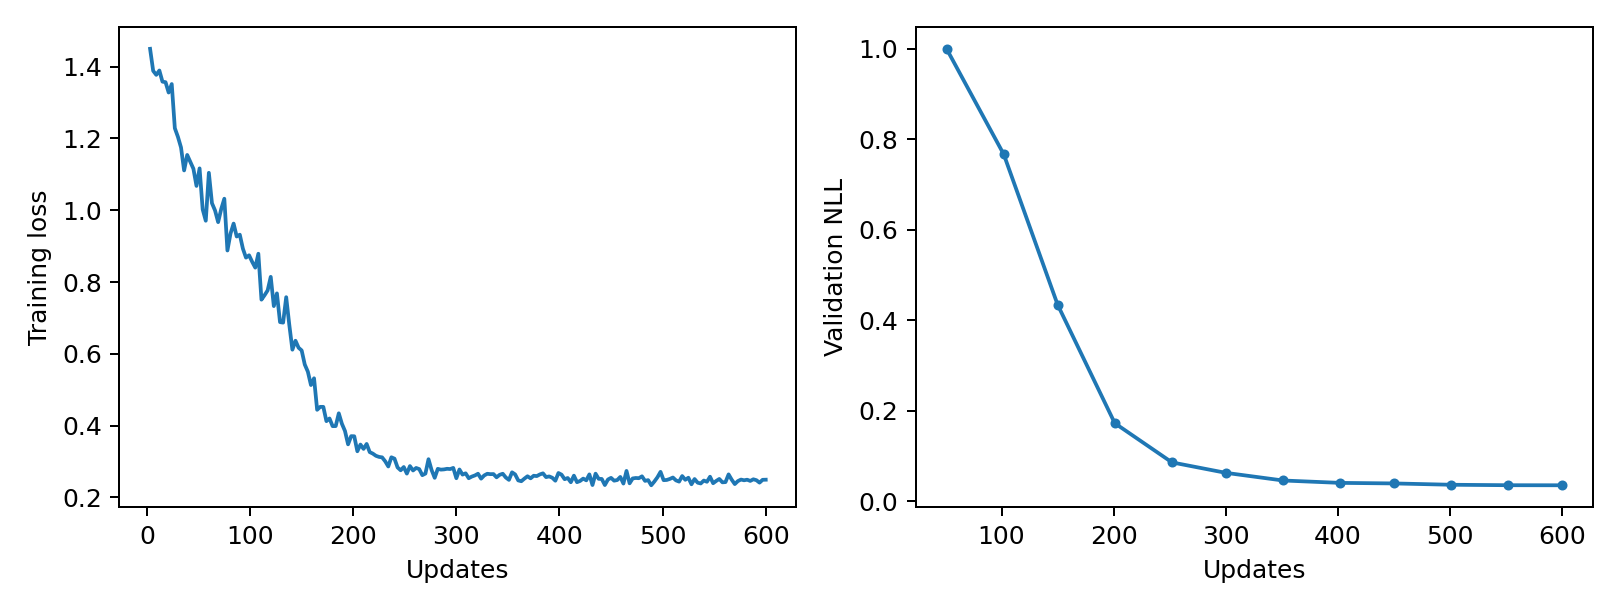

The file beside this chart, header and first rows:
epoch, updates, train_loss, validation_nll, train_seconds, peak_gpu_mib
1, 3, 1.45, , 0.2148, 1196
2, 6, 1.389, , 0.2135, 1196
3, 9, 1.377, , 0.2151, 1196
4, 12, 1.389, , 0.2149, 1196
5, 15, 1.358, , 0.2143, 1196
6, 18, 1.357, , 0.2148, 1196
7, 21, 1.328, , 0.2212, 1196
8, 24, 1.352, , 0.2205, 1196
9, 27, 1.229, , 0.219, 1196
10, 30, 1.205, , 0.2227, 1196
11, 33, 1.175, , 0.2169, 1196
12, 36, 1.111, , 0.2146, 1196
13, 39, 1.154, , 0.2151, 1196
14, 42, 1.135, , 0.2144, 1196
15, 45, 1.116, , 0.2153, 1196
16, 48, 1.068, , 0.2144, 1196
17, 51, 1.117, 0.9998, 0.2133, 1196
18, 54, 1.003, , 0.214, 1196
19, 57, 0.9708, , 0.2156, 1196
20, 60, 1.104, , 0.2168, 1196
21, 63, 1.02, , 0.2156, 1196
22, 66, 0.9994, , 0.2165, 1196
23, 69, 0.9669, , 0.2202, 1196
24, 72, 1.004, , 0.2202, 1196
25, 75, 1.032, , 0.2192, 1196
26, 78, 0.888, , 0.2153, 1196
27, 81, 0.9352, , 0.2172, 1196
28, 84, 0.9629, , 0.215, 1196
29, 87, 0.9268, , 0.2145, 1196
30, 90, 0.932, , 0.2148, 1196
31, 93, 0.8931, , 0.2145, 1196
32, 96, 0.868, , 0.217, 1196
33, 99, 0.8745, , 0.214, 1196
34, 102, 0.8564, 0.7666, 0.2157, 1196
35, 105, 0.8401, , 0.2147, 1196
36, 108, 0.8789, , 0.215, 1196
37, 111, 0.7509, , 0.2147, 1196
38, 114, 0.7632, , 0.2153, 1196
39, 117, 0.7767, , 0.2159, 1196
40, 120, 0.8145, , 0.2144, 1196
41, 123, 0.7329, , 0.2195, 1196
42, 126, 0.7684, , 0.2157, 1196
43, 129, 0.6883, , 0.215, 1196
44, 132, 0.6869, , 0.2169, 1196
45, 135, 0.7578, , 0.2202, 1196
46, 138, 0.6809, , 0.2196, 1196
47, 141, 0.6115, , 0.2229, 1196
48, 144, 0.6364, , 0.2153, 1196
49, 147, 0.617, , 0.2168, 1196
50, 150, 0.6094, 0.4346, 0.2203, 1196
51, 153, 0.5701, , 0.2196, 1196
52, 156, 0.5502, , 0.2194, 1196
53, 159, 0.513, , 0.2181, 1196
54, 162, 0.5318, , 0.2159, 1196
55, 165, 0.444, , 0.2181, 1196
56, 168, 0.4522, , 0.2161, 1196
57, 171, 0.4522, , 0.215, 1196
58, 174, 0.4123, , 0.2153, 1196
59, 177, 0.4198, , 0.2146, 1196
60, 180, 0.3984, , 0.216, 1196
... 140 more rows
